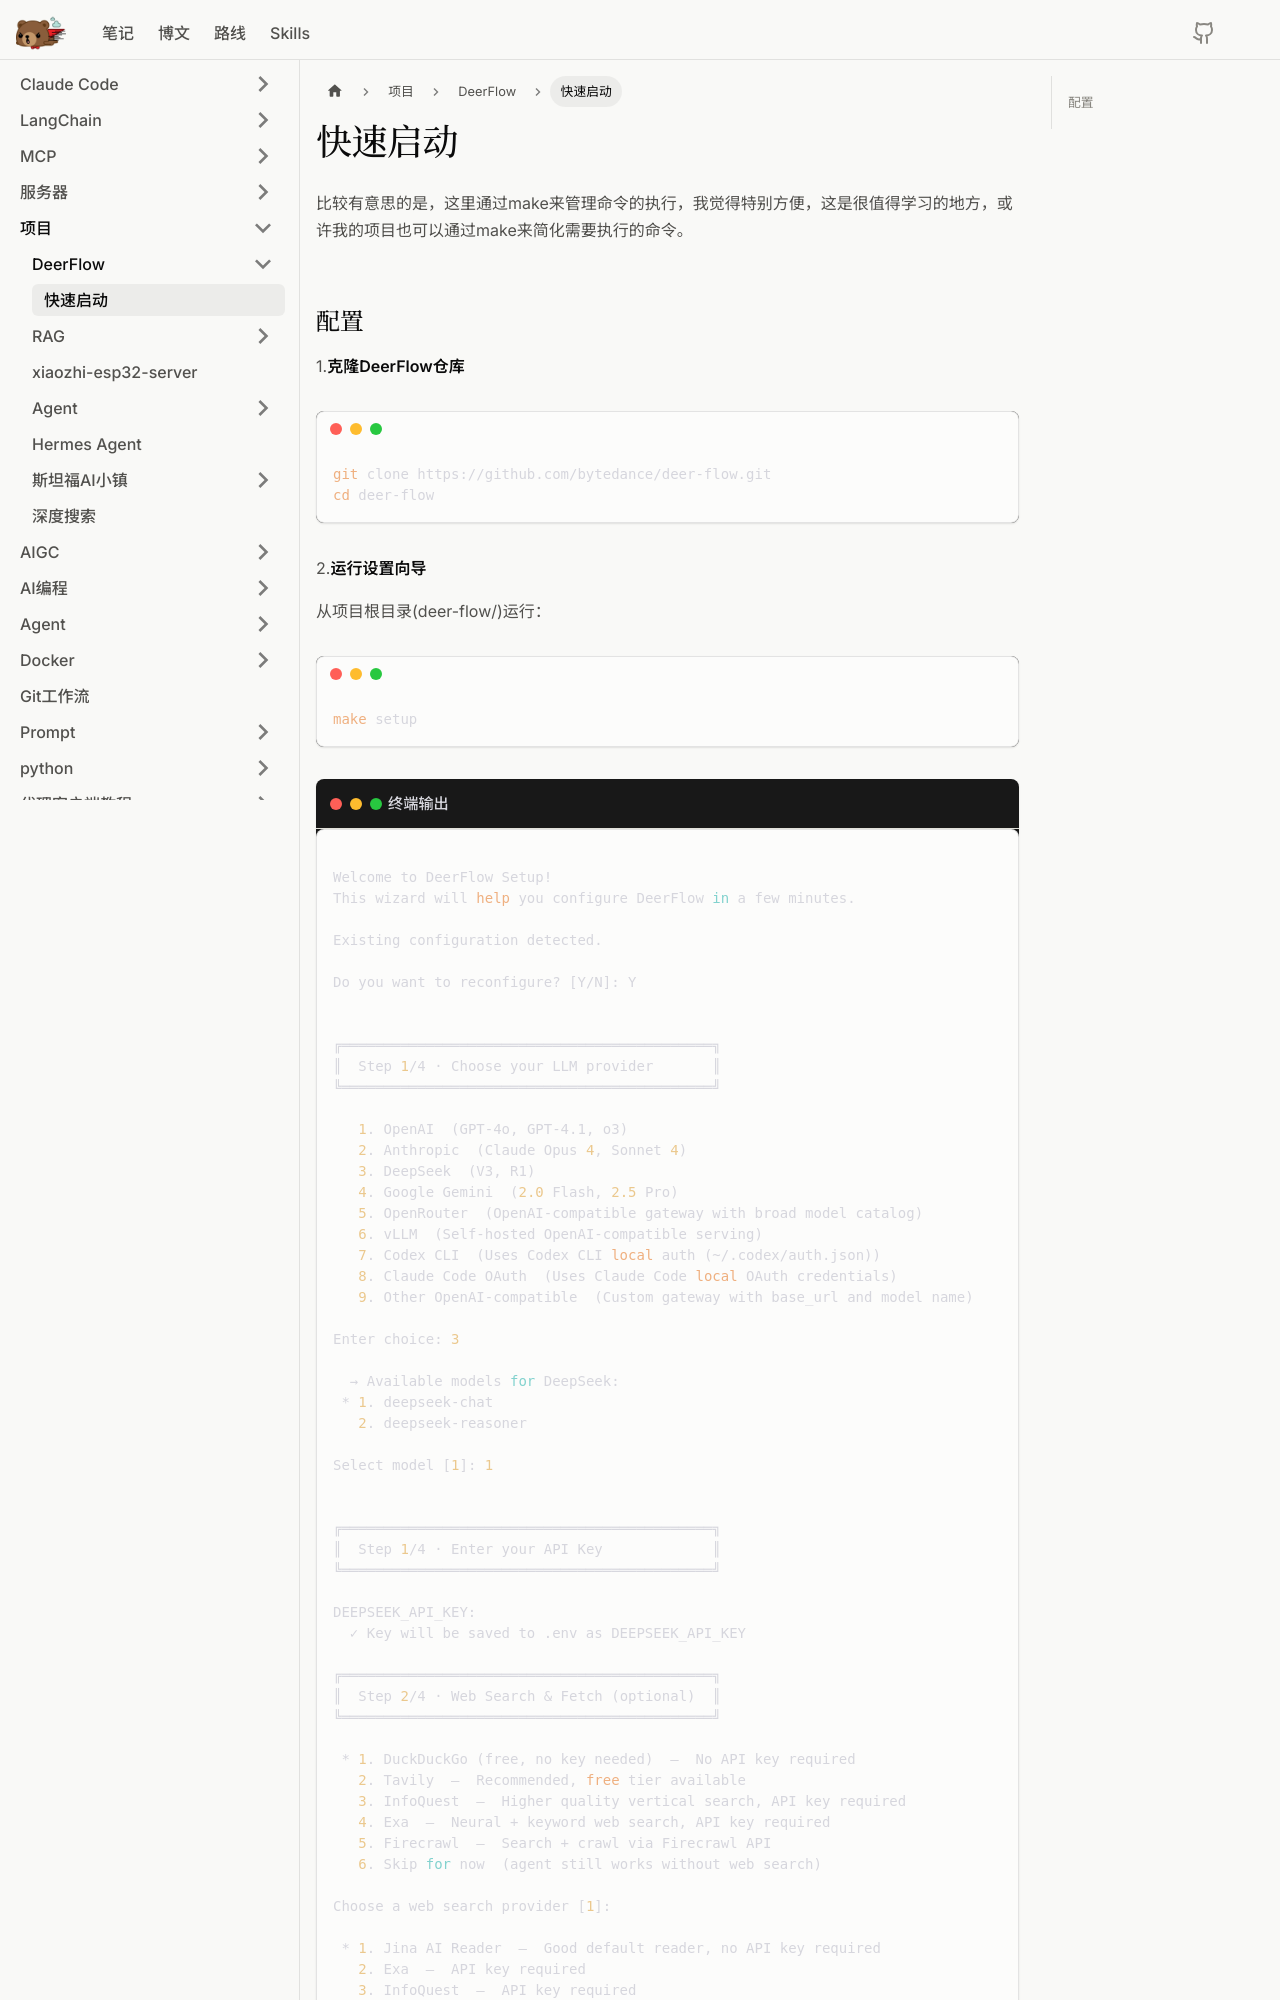

repository: litterbear520/Blog · page: docs/项目/DeerFlow/快速启动/index.html · generator: docusaurus

---
sidebar_position: 2
---

# 快速启动

比较有意思的是，这里通过make来管理命令的执行，我觉得特别方便，这是很值得学习的地方，或许我的项目也可以通过make来简化需要执行的命令。

## 配置

1.**克隆DeerFlow仓库**

```bash
git clone https://github.com/bytedance/deer-flow.git
cd deer-flow
```

2.**运行设置向导**

从项目根目录(deer-flow/)运行：

```bash
make setup
```

```bash title="终端输出"

Welcome to DeerFlow Setup!
This wizard will help you configure DeerFlow in a few minutes.

Existing configuration detected.

Do you want to reconfigure? [Y/N]: Y


╔════════════════════════════════════════════╗
║  Step 1/4 · Choose your LLM provider       ║
╚════════════════════════════════════════════╝

   1. OpenAI  (GPT-4o, GPT-4.1, o3)
   2. Anthropic  (Claude Opus 4, Sonnet 4)
   3. DeepSeek  (V3, R1)
   4. Google Gemini  (2.0 Flash, 2.5 Pro)
   5. OpenRouter  (OpenAI-compatible gateway with broad model catalog)
   6. vLLM  (Self-hosted OpenAI-compatible serving)
   7. Codex CLI  (Uses Codex CLI local auth (~/.codex/auth.json))
   8. Claude Code OAuth  (Uses Claude Code local OAuth credentials)
   9. Other OpenAI-compatible  (Custom gateway with base_url and model name)

Enter choice: 3

  → Available models for DeepSeek:
 * 1. deepseek-chat
   2. deepseek-reasoner

Select model [1]: 1


╔════════════════════════════════════════════╗
║  Step 1/4 · Enter your API Key             ║
╚════════════════════════════════════════════╝

DEEPSEEK_API_KEY:
  ✓ Key will be saved to .env as DEEPSEEK_API_KEY

╔════════════════════════════════════════════╗
║  Step 2/4 · Web Search & Fetch (optional)  ║
╚════════════════════════════════════════════╝

 * 1. DuckDuckGo (free, no key needed)  —  No API key required
   2. Tavily  —  Recommended, free tier available
   3. InfoQuest  —  Higher quality vertical search, API key required
   4. Exa  —  Neural + keyword web search, API key required
   5. Firecrawl  —  Search + crawl via Firecrawl API
   6. Skip for now  (agent still works without web search)

Choose a web search provider [1]:

 * 1. Jina AI Reader  —  Good default reader, no API key required
   2. Exa  —  API key required
   3. InfoQuest  —  API key required
   4. Firecrawl  —  Search-grade crawl with markdown output, API key required
   5. Skip for now  (agent can still answer without web fetch)

Choose a web fetch provider [1]:
